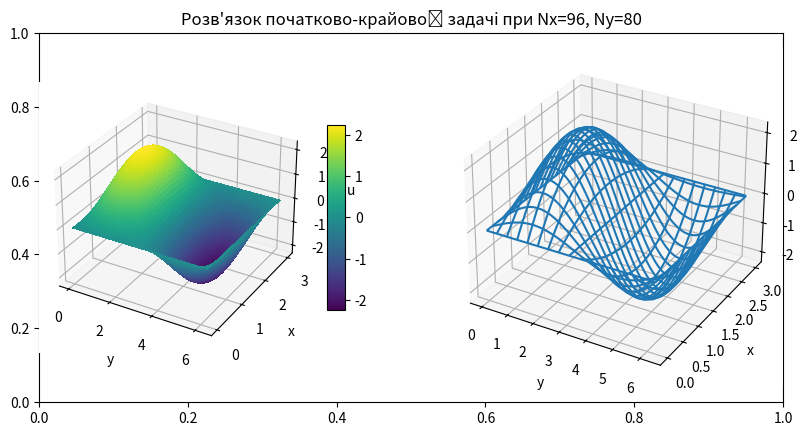
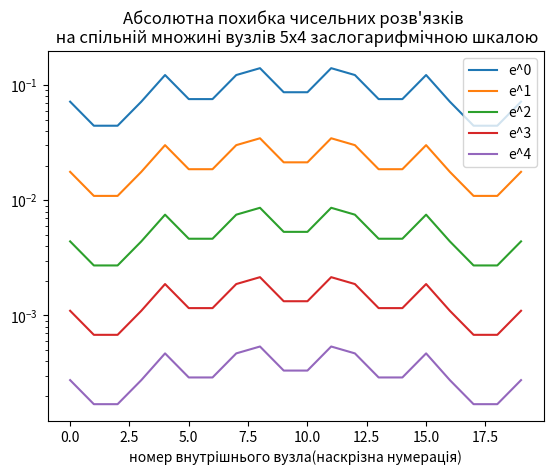

Here is the Python script that generated these plots, in order:
import matplotlib.pyplot as plt
import numpy as np
import pandas as pd
from scipy import linalg
from mpl_toolkits import mplot3d

def FDA_E_solver(f,phi1,phi2,psi1,psi2,nxst,nyst,mx,my,kiter,etalon=None,**kwargs):
    """ Розв'язування задачi Дiрiхле для рiвняння Пуасона
    на прямокутнику методом скiнчених рiзниць
    """
    Nx = nxst
    Ny = nyst
    if Nx <= 4 or Ny <=4 :
        raise Exception('invalid grid')
    solutions = pd.DataFrame()
    stx = 1
    sty = 1
    for k in range(kiter):
        hx = kwargs['a']/Nx
        hy = kwargs['b']/Ny
        alpha = 1/(hx*hx)
        beta = 1/(hy*hy)
        c = set_matrix(alpha,beta,Nx,Ny)
        x=np.linspace(0, kwargs['a'], Nx+1)
        y=np.linspace(0, kwargs['b'], Ny+1)
        ps1 = psi1(x,**kwargs)
        ps2 = psi2(x,**kwargs)
        ph1 = phi1(y,**kwargs)
        ph2 = phi2(y,**kwargs)
        g = set_vector(f,ph1,ph2,ps1,ps2,x,y,alpha,beta,Nx,Ny,**kwargs)
        u = linalg.solve(c, g)
        uij=u.reshape(((Nx-1),(Ny-1)))
        solutions[f'u^{k}'] = uij[stx-1:Nx:stx,sty-1:Ny:sty].reshape((nxst-1)*(nyst-1))
       
        Nx *= mx
        Ny *= my
        stx *= mx
        sty *= my
    #формування матрицi значень розв'язку у всiх вузлах сiтки
    Nx //= mx
    Ny //= my
    ue = np.empty((Nx+1,Ny+1), dtype='float32')
    ue[0,:] = ph1
    ue[Nx,:]= ph2
    ue[:,Ny]= ps2
    ue[:,0] = ps1
    for i in range(1,Nx):
        for j in range(1,Ny):
            ue[i,j] = uij[i-1,j-1]

    if type(etalon) == type(None):
        return ue,solutions
    # запис у DataFrame еталонного розв'язку
    solutions['u'] = etalon
    # обчислення абсолютних вiдхилень вiд еталонного розв'язку
    errors = pd.DataFrame()
    for k in range(kiter):
        errors[f'e^{k}'] = np.abs(solutions['u']-solutions[f'u^{k}'])
    # обчислення очiкуваної швидкостi збiжностi чисельних розв'язкiв до еталонного
    eoc = pd.DataFrame()
    for k in range(kiter-1):
        eoc[f'r^{k}'] = errors[f'e^{k}'] / errors[f'e^{k+1}']
    return ue, solutions, errors, eoc

def set_matrix(alpha,beta,Nx,Ny):
    """ функцiя задає матрицю СЛАР """
    N = (Nx-1)*(Ny-1)
    c=np.zeros((N,N), dtype='float64')
    #реалiзацiя В-блокiв
    c[0,0] = -2*(alpha+beta)
    c[0,1] = beta
    c[N-1,N-1] = -2*(alpha+beta)
    c[N-1,N-2] = beta
    for i in range(1,N-1):
        c[i,i-1] = beta
        c[i,i] = -2*(alpha+beta)
        c[i,i+1] = beta
    #реалiзацiя А-блокiв
    nstop = (Ny-1)*(Nx-2)
    for k in range(Ny-2, nstop, Ny-1):
        c[k,k+1] = 0
        c[k+1,k] = 0
    for k in range(nstop):
        c[k,k+Ny-1] = alpha
        c[k+Ny-1,k] = alpha
    return c

def set_vector(f, ph1, ph2, ps1, ps2, x, y, alpha,beta, Nx, Ny,**kwargs):
    """ функцiя задає вектор вiльних членiв СЛАР """
    N = (Nx-1)*(Ny-1)
    g=np.empty(N, dtype='float64')
    k=0
    for i in range(1,Nx):
        for j in range(1,Ny):
            g[k] = f(x[i],y[j],**kwargs)
            k += 1
    k=0
    g[k] -= beta*ps1[1]+alpha*ph1[1]
    k=Ny-2
    g[k] -= beta*ps2[1]+alpha*ph1[Ny-1]
    k=(Nx-2)*(Ny-1)
    g[k] -= beta*ps1[Nx-1]+alpha*ph2[1]
    k=N-1
    g[k] -= beta*ps2[Nx-1]+alpha*ph2[Ny-1]
    for j in range(2,Ny-1):
        k=j-1
        g[k] -= alpha*ph1[j]
        k=(Nx-2)*(Ny-1)+j-1
        g[k] -= alpha*ph2[j]

    for i in range(2,Nx-1):
        k=(i-1)*(Ny-1)
        g[k] -= beta*ps1[i]
        k=i*(Ny-1)-1
        g[k] -= beta*ps2[i]

    return g

def grid_tabulator(f,Nx,Ny,**kwargs):
    x=np.linspace(0, kwargs['a'], Nx+1)
    y=np.linspace(0, kwargs['b'], Ny+1)
    u = np.zeros((Nx-1)*(Ny-1), dtype=float)
    ji = 0
    for i in range(1,Nx):
        for j in range(1,Ny):
            u[ji] = f(x[i],y[j],**kwargs)
            ji += 1
    return u


def d3_plotter(u,a,b,Nx,Ny,ks=1):
    """ Побудова 3D-графiкiв функцiї u, заданої у вузлах сiтки (Nx+1)x(Ny+1)
    на прямокутнику зi сторонами a i b
    ks==1 -- побудова одного графiку
    ks==2 -- побудова двох графiкiв
    """
    fig = plt.figure(figsize=plt.figaspect(0.5))
    plt.title(f"Розв'язок початково-крайової задачi при Nx={Nx}, Ny={Ny}")
    y=np.linspace(0, b, Ny+1)
    x=np.linspace(0, a, Nx+1)
    Y,X = np.meshgrid(y,x)
    ax = fig.add_subplot(1, ks, 1, projection='3d')
    ax.set_xlabel('y')
    ax.set_ylabel('x')
    ax.set_zlabel('u');
    surf = ax.plot_surface(Y,X, u, rstride=1, cstride=1, cmap='viridis',linewidth=0, antialiased=False)
    fig.colorbar(surf, shrink=0.5, aspect=10)
    if ks==2:
        ax = fig.add_subplot(1, ks, 2, projection='3d')
        ax.set_xlabel('y')
        ax.set_ylabel('x')
        ax.set_zlabel('u')
        surf = ax.plot_wireframe(Y, X, u, rstride=5, cstride=5)
        plt.show()

if __name__ == "__main__":
    def f(x,y,**kwargs):
        return np.sin(kwargs['p']*y)*(kwargs['p']**2 * x**2 - kwargs['p']**2 * kwargs['a'] * x - 2)
    def phi1(y,**kwargs):
        return np.zeros(y.size)
    def phi2(y,**kwargs):
        return np.zeros(y.size)
    def psi1(x,**kwargs):
        return np.zeros(x.size)
    def psi2(x,**kwargs):
        return np.sin(kwargs['p']*kwargs['b'])*x*(kwargs['a'] - x)

    def exact_solution(x,y,**kwargs):
        return x*(kwargs['a'] - x)*np.sin(kwargs['p']*y)

    params = {'a':3, 'b':2*np.pi,'p': 1}
    Nx_start = 6
    Ny_start = 5
    kiter = 5
    mx = 2
    my = 2
    Nx = Nx_start
    Ny = Ny_start
    etalon = grid_tabulator(exact_solution,Nx,Ny,**params)
    u,solutions,errors,eoc = FDA_E_solver(f,phi1,phi2,psi1,psi2,Nx,Ny,mx,my,kiter,etalon,**params)

    d3_plotter(u,params['a'],params['b'],Nx*(mx**(kiter-1)),Ny*(my**(kiter-1)),ks=2)
    # d3_plotter(u, params['a'],params['b'], Nx*mx**(kiter-1),Ny*my**(kiter-1))

    print("Розв'язки на сітках з подвоєнням кількості вузлів:")
    print(solutions.head(4))
    print("Абсолютні похибки розв'язків:")
    print(errors.head(4))
    errors.plot(xlabel='номер внутрiшнього вузла(наскрiзна нумерацiя)',
    title='Абсолютна похибка чисельних розв\'язкiв \n на спiльнiй множинi вузлiв 5х4 заcлогарифмiчною шкалою',
    logy=True)  

    print("Максимальні похибки на кожній ітерації:")
    for k in range(kiter):
        print(f"e1^{k} = {np.max(errors[f'e^{k}']):.2}", end=' ')

